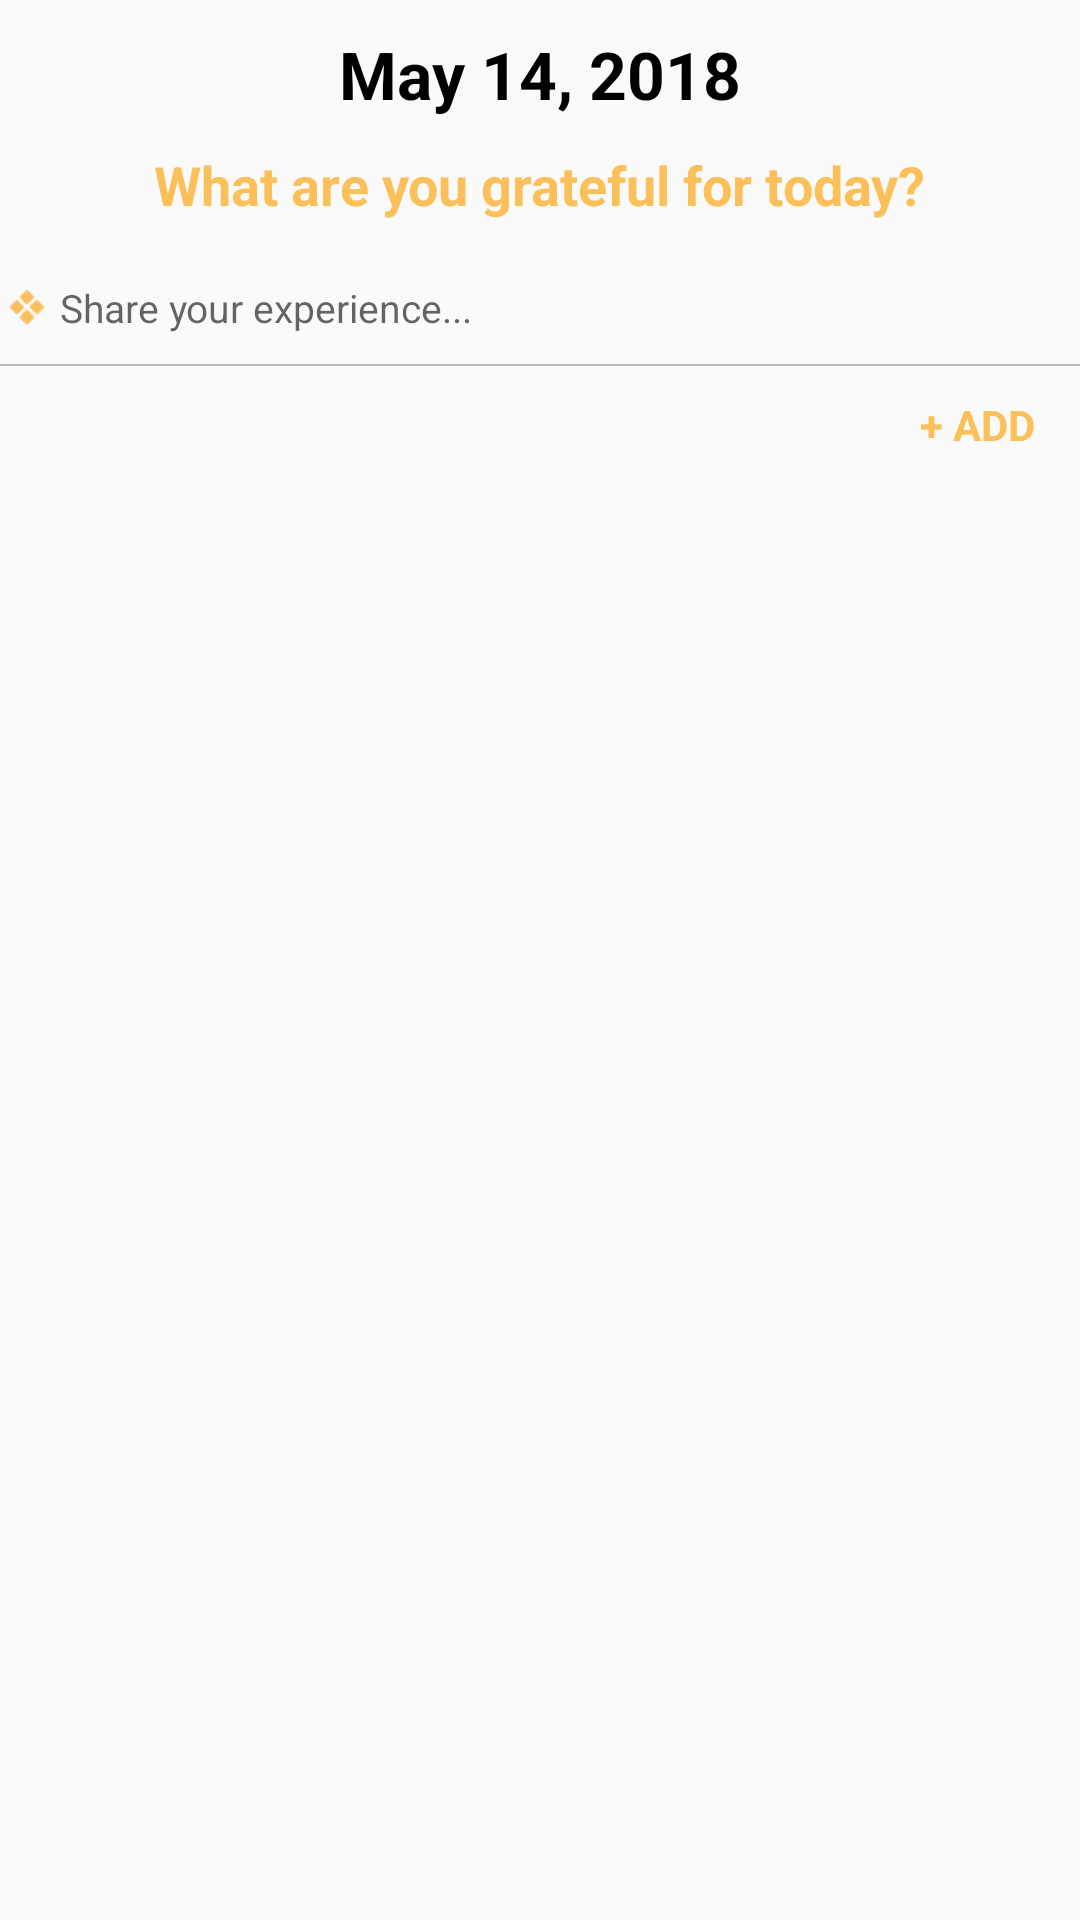

Layout XML and referenced resources for this Android screen:
<!-- AndroidManifest.xml: application theme AppTheme -->
<!-- res/layout/arival_items.xml -->
<?xml version="1.0" encoding="utf-8"?>
<LinearLayout
    xmlns:android="http://schemas.android.com/apk/res/android"
    android:layout_width="match_parent"
    android:layout_height="wrap_content"
    android:orientation="vertical">

    <LinearLayout
        android:layout_width="match_parent"
        android:layout_height="wrap_content"
        android:orientation="vertical"
        android:id="@+id/header">
    <TextView
        android:layout_width="wrap_content"
        android:layout_height="wrap_content"
        android:id="@+id/date_bold"
        android:text="May 14, 2018"
        android:layout_centerHorizontal="true"
        android:textSize="22dp"
        android:textStyle="bold"
        android:textColor="#000000"
        android:layout_margin="10dp"
        android:layout_gravity="center"/>
    <TextView
        android:layout_width="wrap_content"
        android:layout_height="wrap_content"
        android:text="What are you grateful for today?"
        android:textColor="#fbc05a"
        android:layout_centerHorizontal="true"
        android:id="@+id/gratefull"
        android:layout_gravity="center"
        android:textSize="18dp"
        android:textStyle="bold"
        android:layout_marginBottom="15dp"/>
    </LinearLayout>


    <LinearLayout
        android:layout_width="match_parent"
        android:layout_height="wrap_content"
        android:orientation="horizontal"
        android:gravity="center">

    <ImageView
        android:layout_width="wrap_content"
        android:layout_height="wrap_content"
        android:src="@drawable/arival_bullets"
        android:layout_marginLeft="3dp"
        android:layout_gravity="center"/>

    <LinearLayout
        android:layout_width="match_parent"
        android:layout_height="wrap_content">

        <EditText
            android:id="@+id/entry_text"
            style="@style/recycler_style"
            android:layout_width="match_parent"
            android:layout_height="wrap_content"
            android:layout_gravity="center"
            android:layout_margin="5dp"
            android:layout_marginLeft="5dp"
            android:hint="Share your experience..."
            android:inputType="text"
            android:maxLines="1"
            android:ems="10"
            android:enabled="true"
            android:isScrollContainer="true"
            android:focusable="true"
            android:gravity="top"
            android:scrollbars="vertical"
            android:textCursorDrawable="@null"
            android:focusableInTouchMode="true"
            android:focusedByDefault="false"
            android:textSize="13sp"
            />
    </LinearLayout>
    </LinearLayout>
    <LinearLayout
        android:layout_width="match_parent"
        android:layout_height=".5dp"
        android:orientation="horizontal"
        android:background="#bdbcbc"
        android:layout_marginTop="5dp"></LinearLayout>

    <RelativeLayout
        android:layout_width="match_parent"
        android:layout_height="wrap_content">
        <TextView
            android:layout_width="wrap_content"
            android:layout_height="wrap_content"
            android:id="@+id/add_btn"
            android:text="+ ADD"
            android:textColor="#fbc05a"
            android:layout_alignParentRight="true"
            android:layout_marginRight="15dp"
            android:layout_marginTop="10dp"
            android:layout_marginBottom="30dp"
            android:textStyle="bold" />
    </RelativeLayout>

</LinearLayout>
<!-- resources referenced by this layout -->
<resources>
  <!-- drawable arival_bullets: png bitmap (drawable-hdpi, 684 bytes) -->
  <style name="recycler_style">
          <item name="android:background">@drawable/recycler_editview_style</item>
      </style>
  <style name="AppTheme" parent="Theme.AppCompat.Light.NoActionBar">
          
  
          <item name="colorPrimary">@color/white</item>
          <item name="colorPrimaryDark">@color/white</item>
          <item name="colorAccent">@color/white</item>
      </style>
  <color name="white">#ffffff</color>
</resources>
